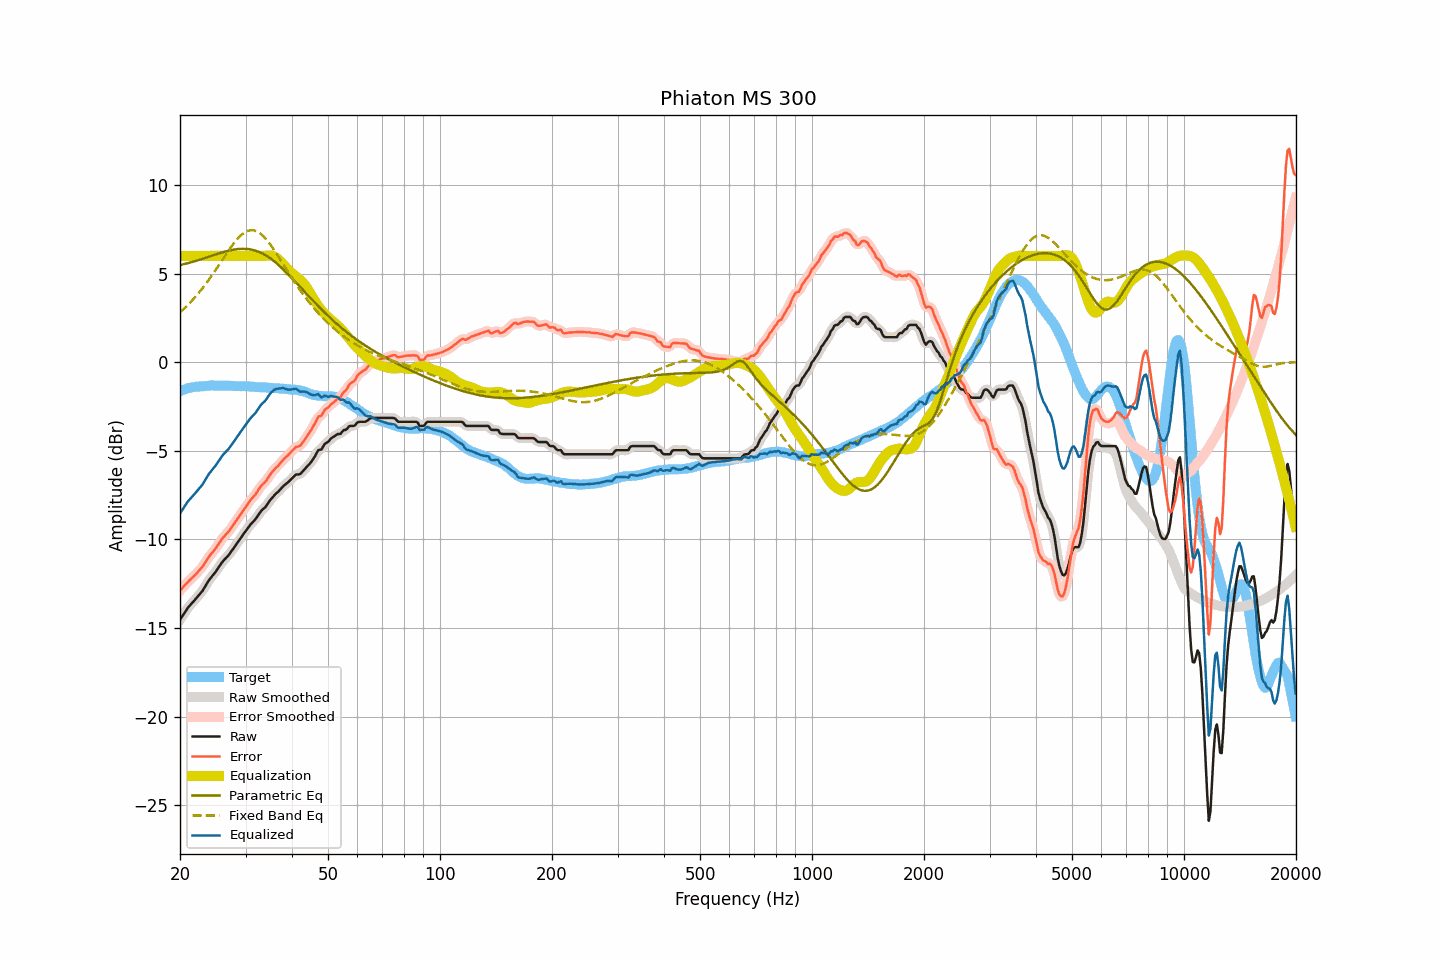

The table this chart was drawn from, first rows:
frequency, raw, smoothed, error, error_smoothed, equalization, parametric_eq, fixed_band_eq, equalized_raw, equalized_smoothed, target
20.00, -14.54, -14.54, -12.90, -12.90, 6.00, 5.49, 2.82, -8.54, -8.54, -1.63
20.20, -14.40, -14.39, -12.80, -12.79, 6.00, 5.51, 2.90, -8.40, -8.39, -1.59
20.40, -14.25, -14.25, -12.69, -12.69, 6.00, 5.53, 2.98, -8.25, -8.25, -1.56
20.61, -14.12, -14.12, -12.58, -12.59, 6.00, 5.55, 3.06, -8.12, -8.12, -1.54
20.81, -13.98, -13.98, -12.49, -12.48, 6.00, 5.57, 3.15, -7.98, -7.98, -1.50
21.02, -13.85, -13.86, -12.39, -12.39, 6.00, 5.59, 3.24, -7.85, -7.86, -1.46
21.23, -13.75, -13.74, -12.30, -12.30, 6.00, 5.62, 3.33, -7.75, -7.74, -1.45
21.44, -13.64, -13.64, -12.22, -12.22, 6.00, 5.64, 3.43, -7.64, -7.64, -1.43
21.66, -13.55, -13.55, -12.14, -12.13, 6.00, 5.67, 3.53, -7.55, -7.55, -1.41
21.87, -13.44, -13.44, -12.05, -12.05, 6.00, 5.69, 3.63, -7.44, -7.44, -1.40
22.09, -13.33, -13.34, -11.95, -11.95, 6.00, 5.72, 3.73, -7.33, -7.34, -1.38
22.31, -13.22, -13.22, -11.84, -11.85, 6.00, 5.75, 3.84, -7.22, -7.22, -1.38
22.54, -13.12, -13.12, -11.75, -11.75, 6.00, 5.78, 3.95, -7.12, -7.12, -1.37
22.76, -13.00, -13.01, -11.64, -11.65, 6.00, 5.81, 4.06, -7.00, -7.01, -1.36
22.99, -12.91, -12.89, -11.54, -11.53, 6.00, 5.83, 4.18, -6.91, -6.89, -1.36
23.22, -12.76, -12.76, -11.40, -11.40, 6.00, 5.86, 4.30, -6.76, -6.76, -1.35
23.45, -12.60, -12.61, -11.26, -11.26, 6.00, 5.89, 4.41, -6.60, -6.61, -1.34
23.69, -12.46, -12.45, -11.12, -11.12, 6.00, 5.92, 4.54, -6.46, -6.45, -1.33
23.92, -12.30, -12.31, -10.98, -10.99, 6.00, 5.95, 4.66, -6.30, -6.31, -1.33
24.16, -12.18, -12.19, -10.87, -10.87, 6.00, 5.98, 4.79, -6.18, -6.19, -1.32
24.40, -12.07, -12.07, -10.77, -10.76, 6.00, 6.01, 4.92, -6.07, -6.07, -1.31
24.65, -11.97, -11.97, -10.65, -10.65, 6.00, 6.04, 5.05, -5.97, -5.97, -1.32
24.89, -11.85, -11.85, -10.53, -10.53, 6.00, 6.07, 5.19, -5.85, -5.85, -1.32
25.14, -11.72, -11.72, -10.40, -10.40, 6.00, 6.10, 5.32, -5.72, -5.72, -1.32
25.39, -11.58, -11.59, -10.26, -10.27, 6.00, 6.13, 5.46, -5.58, -5.59, -1.32
25.65, -11.46, -11.45, -10.13, -10.13, 6.00, 6.16, 5.60, -5.46, -5.45, -1.32
25.91, -11.32, -11.32, -9.99, -10.00, 6.00, 6.19, 5.73, -5.32, -5.32, -1.33
26.16, -11.20, -11.21, -9.88, -9.88, 6.00, 6.22, 5.87, -5.20, -5.21, -1.32
26.43, -11.11, -11.10, -9.78, -9.78, 6.00, 6.24, 6.01, -5.11, -5.10, -1.33
26.69, -11.01, -11.01, -9.68, -9.68, 6.00, 6.27, 6.14, -5.01, -5.01, -1.33
26.96, -10.92, -10.91, -9.59, -9.58, 6.00, 6.29, 6.28, -4.92, -4.91, -1.33
27.23, -10.80, -10.79, -9.47, -9.46, 6.00, 6.31, 6.41, -4.80, -4.79, -1.33
27.50, -10.67, -10.67, -9.34, -9.34, 6.00, 6.33, 6.53, -4.67, -4.67, -1.33
27.77, -10.54, -10.55, -9.20, -9.21, 6.00, 6.35, 6.65, -4.54, -4.55, -1.34
28.05, -10.42, -10.42, -9.08, -9.07, 6.00, 6.36, 6.77, -4.42, -4.42, -1.34
28.33, -10.28, -10.29, -8.93, -8.94, 6.00, 6.38, 6.88, -4.28, -4.29, -1.35
28.62, -10.16, -10.16, -8.81, -8.81, 6.00, 6.39, 6.99, -4.16, -4.16, -1.35
28.90, -10.02, -10.02, -8.68, -8.67, 6.00, 6.40, 7.08, -4.02, -4.02, -1.35
29.19, -9.90, -9.89, -8.54, -8.54, 6.00, 6.40, 7.17, -3.90, -3.89, -1.36
29.48, -9.76, -9.77, -8.41, -8.41, 6.00, 6.40, 7.24, -3.76, -3.77, -1.35
29.78, -9.64, -9.64, -8.28, -8.28, 6.00, 6.40, 7.31, -3.64, -3.64, -1.35
30.08, -9.52, -9.51, -8.16, -8.16, 6.00, 6.40, 7.36, -3.52, -3.51, -1.35
30.38, -9.39, -9.39, -8.02, -8.02, 6.00, 6.39, 7.41, -3.39, -3.39, -1.37
30.68, -9.27, -9.27, -7.90, -7.89, 6.00, 6.38, 7.43, -3.27, -3.27, -1.37
30.99, -9.15, -9.15, -7.77, -7.77, 6.00, 6.37, 7.45, -3.15, -3.15, -1.38
31.30, -9.05, -9.05, -7.66, -7.67, 6.00, 6.35, 7.45, -3.05, -3.05, -1.38
31.61, -8.96, -8.95, -7.57, -7.56, 6.00, 6.32, 7.44, -2.96, -2.95, -1.39
31.93, -8.86, -8.85, -7.46, -7.45, 6.00, 6.30, 7.41, -2.86, -2.85, -1.40
32.24, -8.72, -8.72, -7.31, -7.32, 6.00, 6.27, 7.38, -2.72, -2.72, -1.41
32.57, -8.59, -8.59, -7.17, -7.17, 6.00, 6.23, 7.32, -2.59, -2.59, -1.41
32.89, -8.45, -8.46, -7.04, -7.04, 6.00, 6.19, 7.26, -2.45, -2.46, -1.41
33.22, -8.35, -8.36, -6.93, -6.94, 6.00, 6.15, 7.18, -2.35, -2.36, -1.42
33.55, -8.26, -8.26, -6.84, -6.85, 6.00, 6.10, 7.10, -2.26, -2.26, -1.42
33.89, -8.19, -8.17, -6.76, -6.75, 6.00, 6.05, 7.00, -2.18, -2.17, -1.42
34.23, -8.07, -8.06, -6.64, -6.63, 6.01, 6.00, 6.90, -2.05, -2.05, -1.43
34.57, -7.94, -7.94, -6.50, -6.50, 6.02, 5.94, 6.78, -1.92, -1.92, -1.44
34.92, -7.80, -7.81, -6.35, -6.36, 6.02, 5.88, 6.66, -1.78, -1.79, -1.44
35.27, -7.69, -7.69, -6.24, -6.24, 6.01, 5.81, 6.53, -1.68, -1.68, -1.45
35.62, -7.59, -7.58, -6.13, -6.12, 5.98, 5.74, 6.40, -1.60, -1.60, -1.46
35.97, -7.48, -7.49, -6.02, -6.03, 5.94, 5.67, 6.27, -1.54, -1.54, -1.46
... 635 more rows
